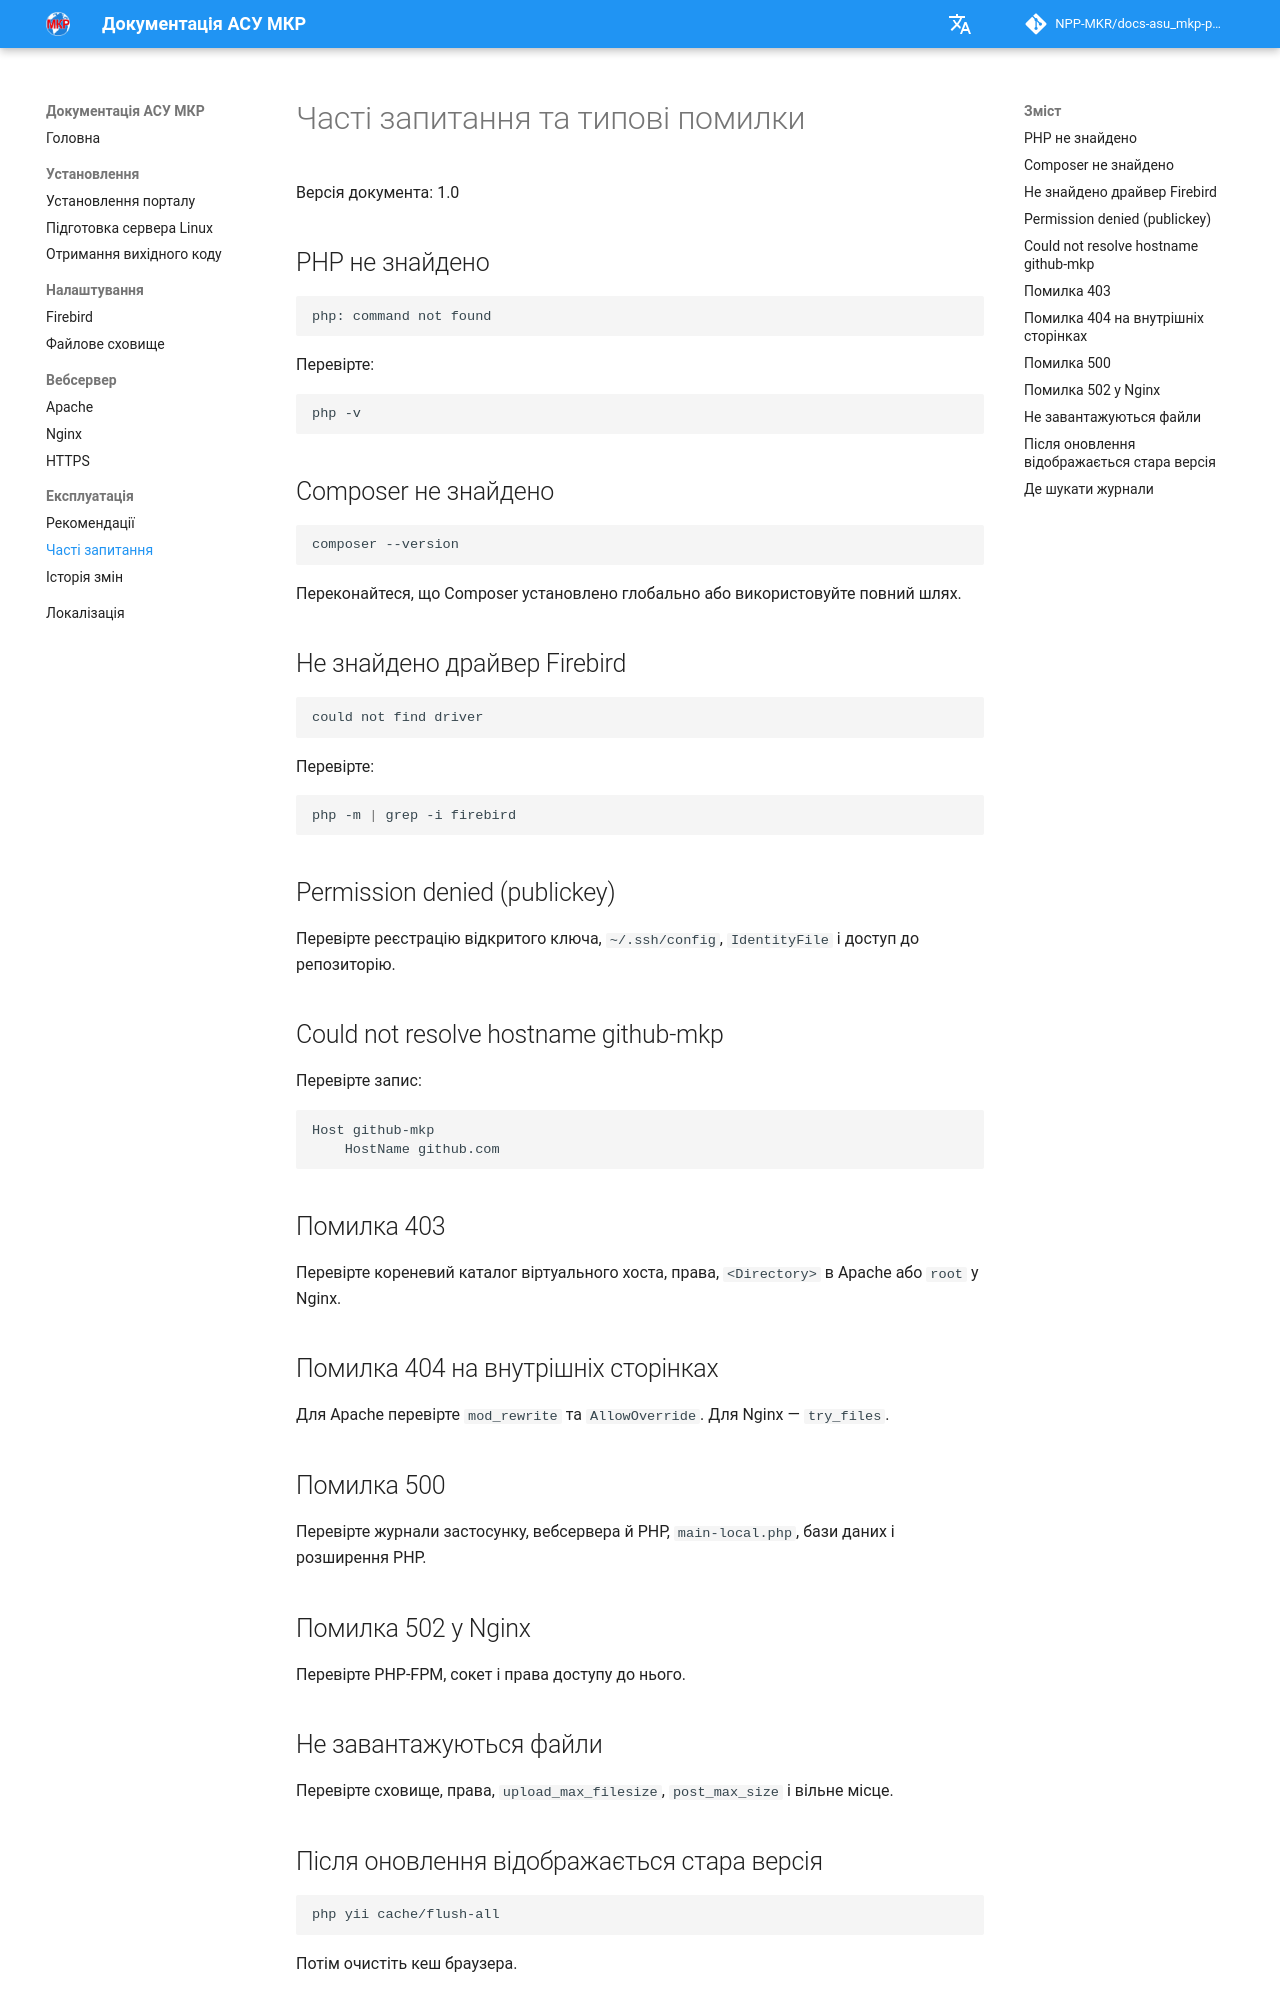

repository: NPP-MKR/docs-asu_mkp-portal · page: operations/faq/index.html · generator: mkdocs

# Часті запитання та типові помилки

Версія документа: 1.0

## PHP не знайдено

```text
php: command not found
```

Перевірте:

```bash
php -v
```

## Composer не знайдено

```bash
composer --version
```

Переконайтеся, що Composer установлено глобально або використовуйте повний шлях.

## Не знайдено драйвер Firebird

```text
could not find driver
```

Перевірте:

```bash
php -m | grep -i firebird
```

## Permission denied (publickey)

Перевірте реєстрацію відкритого ключа, `~/.ssh/config`, `IdentityFile` і доступ до репозиторію.

## Could not resolve hostname github-mkp

Перевірте запис:

```text
Host github-mkp
    HostName github.com
```

## Помилка 403

Перевірте кореневий каталог віртуального хоста, права, `<Directory>` в Apache або `root` у Nginx.

## Помилка 404 на внутрішніх сторінках

Для Apache перевірте `mod_rewrite` та `AllowOverride`. Для Nginx — `try_files`.

## Помилка 500

Перевірте журнали застосунку, вебсервера й PHP, `main-local.php`, бази даних і розширення PHP.

## Помилка 502 у Nginx

Перевірте PHP-FPM, сокет і права доступу до нього.

## Не завантажуються файли

Перевірте сховище, права, `upload_max_filesize`, `post_max_size` і вільне місце.
